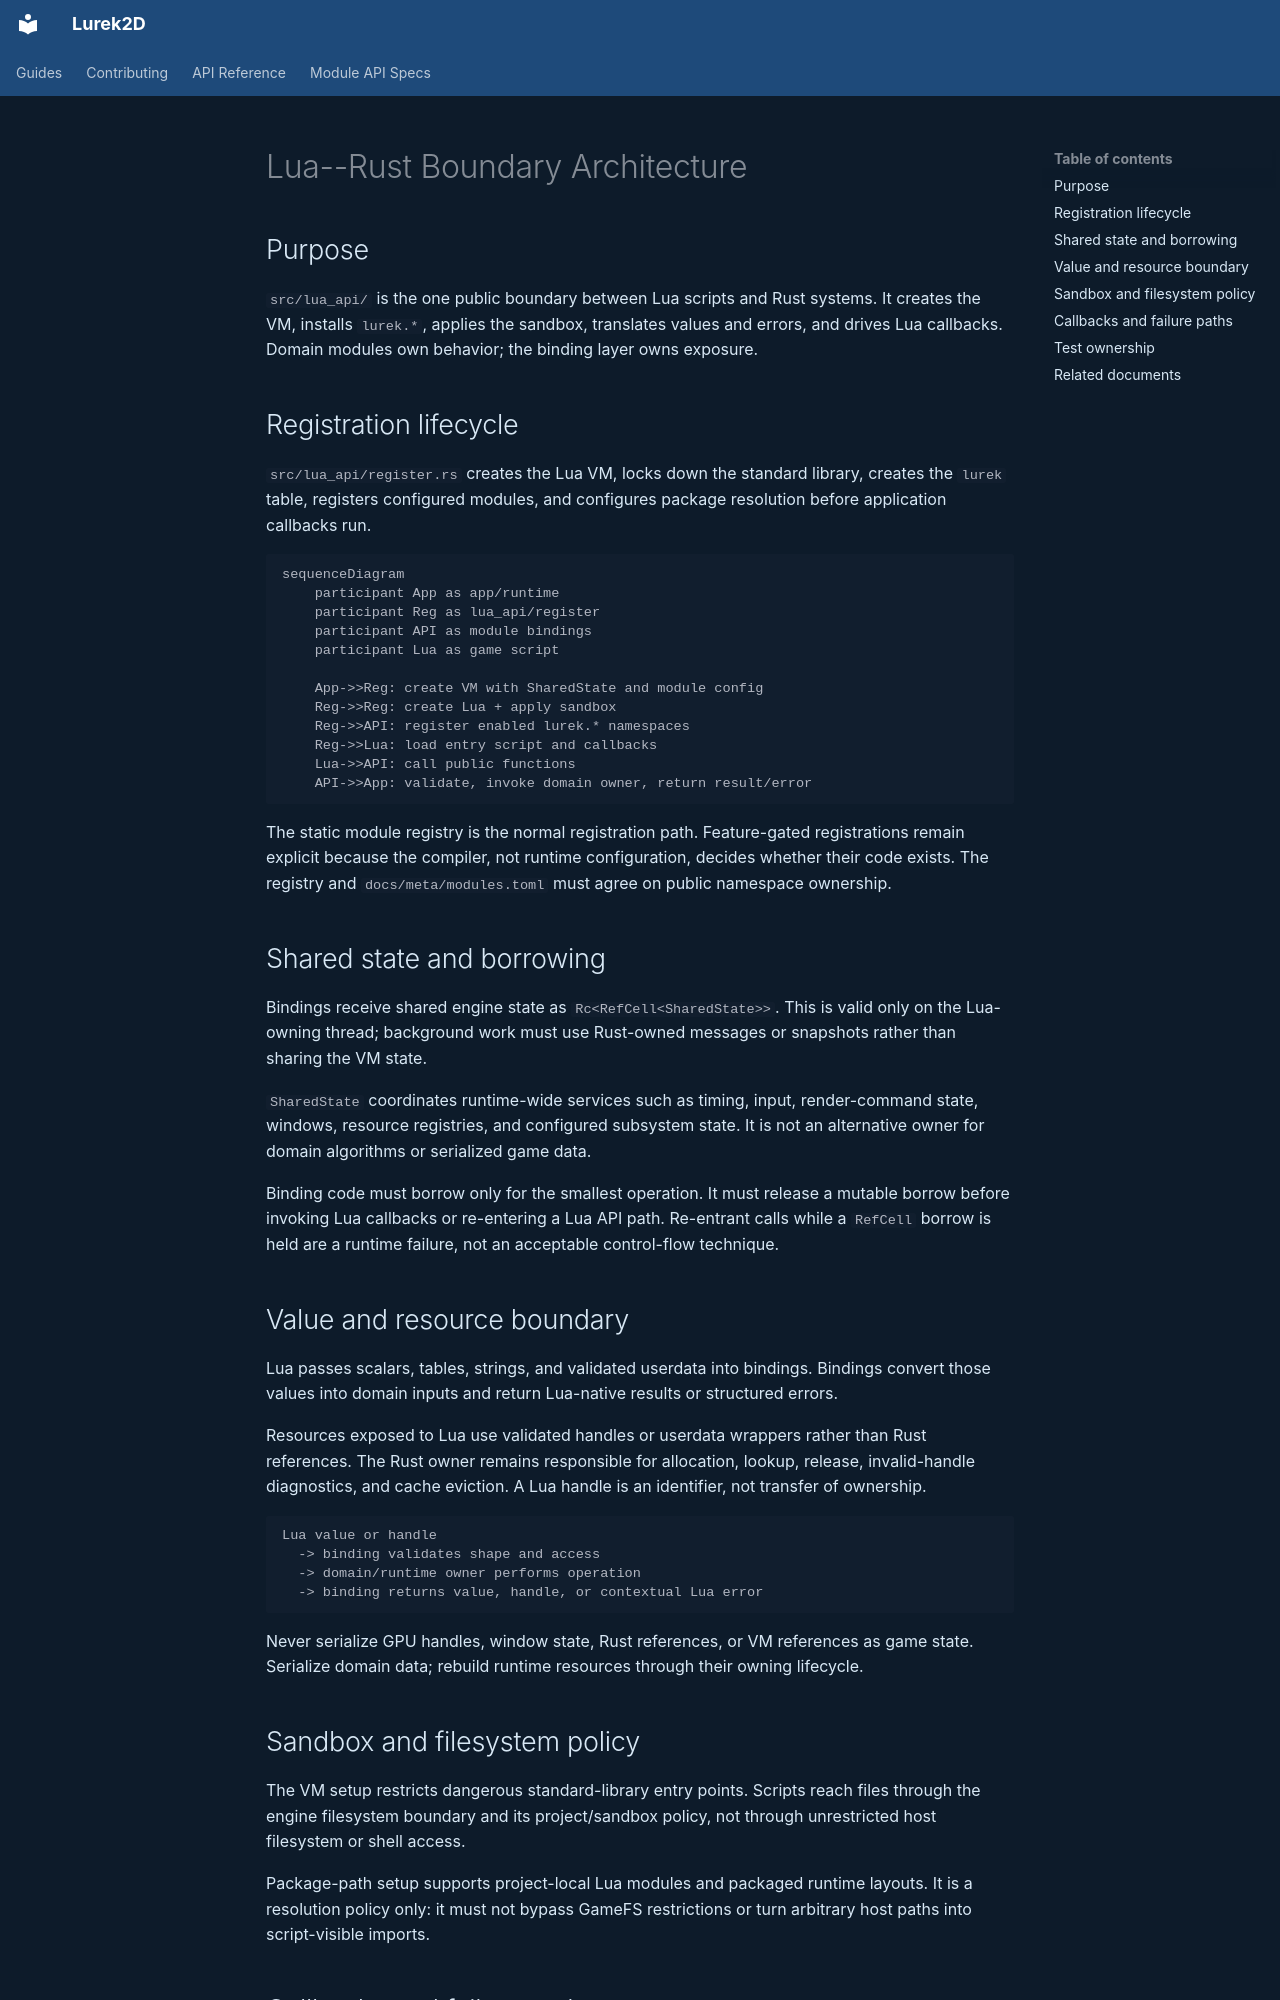

repository: Lurek2D/lurek_2d · page: architecture/scripting-bridge.html · generator: mkdocs

# Lua--Rust Boundary Architecture

## Purpose

`src/lua_api/` is the one public boundary between Lua scripts and Rust systems. It creates the VM, installs `lurek.*`, applies the sandbox, translates values and errors, and drives Lua callbacks. Domain modules own behavior; the binding layer owns exposure.

## Registration lifecycle

`src/lua_api/register.rs` creates the Lua VM, locks down the standard library, creates the `lurek` table, registers configured modules, and configures package resolution before application callbacks run.

```mermaid
sequenceDiagram
    participant App as app/runtime
    participant Reg as lua_api/register
    participant API as module bindings
    participant Lua as game script

    App->>Reg: create VM with SharedState and module config
    Reg->>Reg: create Lua + apply sandbox
    Reg->>API: register enabled lurek.* namespaces
    Reg->>Lua: load entry script and callbacks
    Lua->>API: call public functions
    API->>App: validate, invoke domain owner, return result/error
```

The static module registry is the normal registration path. Feature-gated registrations remain explicit because the compiler, not runtime configuration, decides whether their code exists. The registry and `docs/meta/modules.toml` must agree on public namespace ownership.

## Shared state and borrowing

Bindings receive shared engine state as `Rc<RefCell<SharedState>>`. This is valid only on the Lua-owning thread; background work must use Rust-owned messages or snapshots rather than sharing the VM state.

`SharedState` coordinates runtime-wide services such as timing, input, render-command state, windows, resource registries, and configured subsystem state. It is not an alternative owner for domain algorithms or serialized game data.

Binding code must borrow only for the smallest operation. It must release a mutable borrow before invoking Lua callbacks or re-entering a Lua API path. Re-entrant calls while a `RefCell` borrow is held are a runtime failure, not an acceptable control-flow technique.

## Value and resource boundary

Lua passes scalars, tables, strings, and validated userdata into bindings. Bindings convert those values into domain inputs and return Lua-native results or structured errors.

Resources exposed to Lua use validated handles or userdata wrappers rather than Rust references. The Rust owner remains responsible for allocation, lookup, release, invalid-handle diagnostics, and cache eviction. A Lua handle is an identifier, not transfer of ownership.

```text
Lua value or handle
  -> binding validates shape and access
  -> domain/runtime owner performs operation
  -> binding returns value, handle, or contextual Lua error
```

Never serialize GPU handles, window state, Rust references, or VM references as game state. Serialize domain data; rebuild runtime resources through their owning lifecycle.
